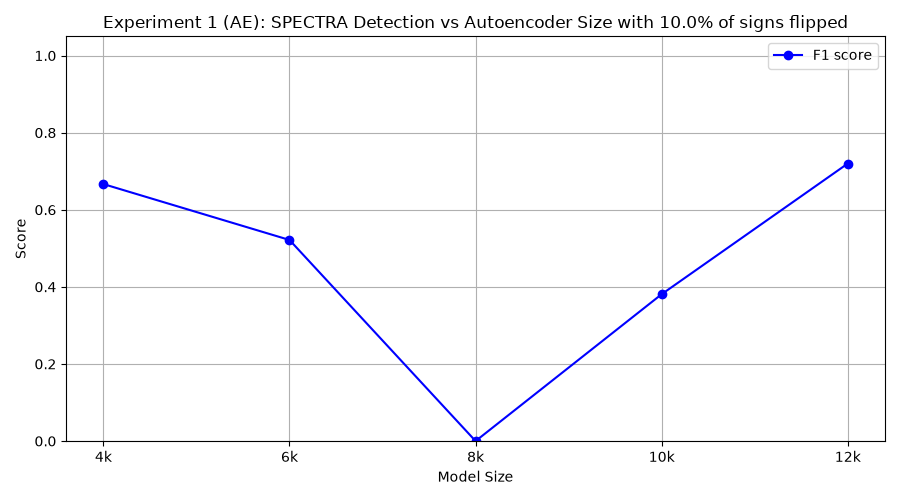

The file beside this chart, header and first rows:
model_class, tp, fp, tn, fn, precision, recall, f1
FourKAE, 9, 8, 2, 1, 0.5294, 0.9, 0.6667
SixKAE, 6, 7, 3, 4, 0.4615, 0.6, 0.5217
EightKAE, 0, 4, 6, 10, 0.0, 0.0, 0.0
TenKAE, 4, 7, 3, 6, 0.3636, 0.4, 0.381
TwelveKAE, 9, 6, 4, 1, 0.6, 0.9, 0.72
